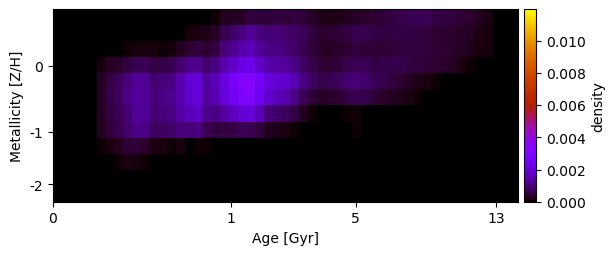

The file beside this chart, header and first rows:
4.518348457465178777e-18, 1.408564900740310595e-17, 1.272104567088342261e-17, 6.979991661399605518e-18, 1.877936767980933407e-17, 2.002024776585087123e-18, 1.141572584893806671e-17, 1.184026959332219766e-17, 5.532101948065613284e-18, 6.635429925708431201e-18, 1.864623229882183747e-17, 5.328511319764149919e-18, 9.386483182996352760e-18, 9.753684227035911935e-18, 1.842550407518638129e-17, 2.188266181683436634e-17, 1.229667539263805441e-17, 1.113714933253409098e-05, 6.528123066560677368e-05, 2.455680465386270552e-04, 2.648273330711452939e-04, 3.226969558416302669e-04, 5.042438301201873554e-04, 4.596800917123173907e-04
1.147064869933943445e-17, 6.862496895314886301e-18, 8.766050114780869913e-18, 5.068515255881786489e-18, 9.911343074144595430e-18, 7.673145771638702720e-18, 4.145922995909523718e-06, 5.446138195414367586e-18, 2.585845310618802245e-05, 3.989928456515572612e-05, 2.777567707463498962e-05, 7.021096253850113695e-18, 1.626872564913873575e-17, 8.910194892213114984e-18, 4.611458775911252486e-05, 1.251836378914487663e-04, 1.586163077821761160e-04, 1.890478883388111971e-04, 3.151177950894848228e-04, 6.277953581168794692e-04, 8.089551416759287834e-04, 1.022757653074789783e-03, 1.244154667962001602e-03, 9.992759120179793564e-04
1.393272123890769031e-17, 1.697991706644907536e-17, 8.791722138385382760e-18, 4.542468202568319044e-18, 1.226982105533683273e-17, 6.458961468533941238e-18, 4.234905078613791980e-05, 4.363431656611539228e-05, 7.318924066969995557e-05, 1.202151047756959320e-04, 1.351555571167742387e-04, 1.193853074257337647e-04, 6.810674323346545571e-05, 1.207178058698784949e-04, 2.609197592595202458e-04, 4.203011015083196939e-04, 4.690574113329860559e-04, 4.024188627697730322e-04, 5.586229334551204295e-04, 9.359967011175572690e-04, 1.187638113898386357e-03, 1.446619120563650976e-03, 1.558108819083532876e-03, 1.252667100701548722e-03
6.016843580211251053e-18, 1.537356090937983016e-17, 8.459110879010810554e-18, 6.689946154789402444e-18, 8.609164642297441787e-18, 1.377428719676467657e-04, 2.882166752930160518e-04, 3.560064536671917780e-04, 4.715408790206111842e-04, 6.438143520692698281e-04, 6.575107532385886201e-04, 5.192452402329813957e-04, 5.385179794696842541e-04, 6.207630402158612190e-04, 8.567496428314822377e-04, 1.120130127019940570e-03, 1.125240363188156640e-03, 8.516100686473042445e-04, 1.031630043080240073e-03, 1.420696880489392706e-03, 1.762158333127239332e-03, 2.139660241679366883e-03, 2.203337071038676334e-03, 1.737872232311906372e-03
1.539721137441631731e-17, 7.402197686987488527e-18, 7.489892249624725654e-18, 9.746029764681104451e-18, 3.810824337110778023e-05, 2.831431995242908299e-04, 5.593968165768229599e-04, 7.153254684596489473e-04, 9.732236113163082866e-04, 1.220547329832852215e-03, 1.179855051990693704e-03, 8.692293202349279935e-04, 9.381148454770146632e-04, 1.059940962909035160e-03, 1.411201682431254467e-03, 1.825305239651037453e-03, 1.920179802710222233e-03, 1.306757668329014497e-03, 1.545617769481900505e-03, 2.050689856855252187e-03, 2.621068348683008083e-03, 3.168068447994782343e-03, 3.305065025852670091e-03, 2.559175971643242765e-03
1.300548869142608512e-17, 2.215816453686633520e-17, 9.501331811655924631e-18, 6.618836169198836579e-18, 3.878324822496262962e-05, 3.050304335816719477e-04, 6.058800433497923358e-04, 7.924647503524086733e-04, 1.084002674035959351e-03, 1.303041243027935458e-03, 1.238986012425830193e-03, 9.430163619617677132e-04, 1.036673699844403891e-03, 1.130979059230881540e-03, 1.469452723478121810e-03, 1.820525749789231491e-03, 1.963616048913254149e-03, 1.308001973287243160e-03, 1.499122008083306028e-03, 1.924280768661809984e-03, 2.471907490050829527e-03, 2.940073877384684516e-03, 3.073322841715390823e-03, 2.330269768817831277e-03
1.968990024716580975e-18, 1.233177830770676946e-17, 1.251987940386783921e-17, 1.337757841041774840e-17, 3.971563029921543057e-05, 2.855202119146759017e-04, 5.056066730925645649e-04, 6.610802936709988479e-04, 9.309346988596562495e-04, 1.221309004755109133e-03, 1.169473477920058430e-03, 8.882494107501490892e-04, 9.509679400664205855e-04, 1.045096862798685277e-03, 1.333222049393168384e-03, 1.556811847615952428e-03, 1.696947617066290942e-03, 1.139220207404076585e-03, 1.061120188534157502e-03, 1.326262773240424958e-03, 1.626917143332176066e-03, 1.910794623011105760e-03, 1.937345254401259646e-03, 1.503577586361333918e-03
4.482015306185042162e-18, 1.099189676492170662e-17, 9.274574835850998474e-18, 9.141952958016279696e-18, 4.345231302785833045e-05, 2.445875111504871116e-04, 4.674975111428787146e-04, 6.112858280055018766e-04, 8.698954261445587463e-04, 1.118681969689083429e-03, 1.029870159260637885e-03, 7.318770244465786856e-04, 7.887250029355269247e-04, 8.271798886487443693e-04, 9.481524284158426895e-04, 9.530237578505329791e-04, 1.000820615213148359e-03, 6.661061138198127009e-04, 4.907733982796905984e-04, 5.367151862702691746e-04, 5.587953387171018440e-04, 6.847260617872442424e-04, 6.413940392470608882e-04, 4.680818877082573454e-04
5.582861661453170199e-18, 9.620306187441073011e-18, 4.278308409343716006e-18, 6.082027741778174642e-18, 6.970970727238499555e-18, 5.213637163540530100e-05, 1.768625495204033447e-04, 2.447850384995187535e-04, 4.255557770236982466e-04, 4.460143046095075962e-04, 3.471507792362515965e-04, 1.572291174789085678e-04, 1.415508069382618141e-04, 8.775046593919754898e-05, 1.410127239593714666e-04, 1.042748738002658759e-05, 4.971797287322814326e-05, 6.669761850254617814e-05, 1.947187371142706036e-05, 1.319125012733344203e-17, 1.260185878669939573e-05, 7.177133237046493779e-18, 6.515119930889759974e-18, 6.953458304100382849e-18
1.094420512235482525e-17, 9.902198128456298455e-18, 1.166376053097694027e-17, 6.828272985714689072e-18, 5.647245892140892086e-18, 5.980476723387548620e-18, 4.276698829712143068e-05, 5.703498666743054798e-05, 1.458390976970221683e-04, 1.333528647951729112e-04, 8.176013390693919695e-05, 4.329077775008547787e-18, 6.764990424118850759e-18, 7.308318091519670497e-18, 1.113479353869771919e-17, 1.007816683751940401e-17, 1.260431241520685362e-17, 9.513212865392829765e-18, 1.182760635537640852e-17, 8.542814386168712167e-18, 6.520084138941705875e-18, 1.221430241822395695e-17, 8.748460176336750157e-18, 5.377433457169851211e-18
3.503207941195582467e-18, 1.320014362339755546e-17, 3.887542755974269206e-18, 3.233593876482157149e-18, 1.203301991468237437e-17, 5.317957238858958465e-18, 1.304081401988857170e-17, 1.256553218061830436e-17, 1.177476580952597027e-17, 1.521253032068586062e-17, 1.368201195818895338e-17, 9.529459565301422475e-18, 4.355992081633962517e-18, 1.417836899358905964e-17, 1.218527373311241808e-17, 2.595007303106075219e-17, 1.627806938959943549e-17, 1.190645255731316051e-17, 1.124587588813558758e-17, 5.988585143323219292e-18, 1.784286752041852024e-17, 8.890222884209181550e-18, 9.812848078161873412e-18, 9.515501644751027219e-18
2.064141000131934822e-17, 1.009838295822961088e-17, 6.320714515226661419e-18, 1.648418962934557082e-17, 9.872719291547681566e-18, 1.735958732111834525e-17, 1.533568462176227062e-17, 4.752714671992102976e-18, 7.403003316283558549e-18, 7.618711443658900025e-18, 3.725171691394558408e-18, 9.424477691547726400e-18, 7.056331214487332980e-18, 1.002224166555458302e-18, 8.296360080092546475e-19, 6.859348694343932060e-19, 5.529116283332434197e-19, 5.650699922791679405e-19, 7.254131608760497799e-18, 5.384189036248421478e-18, 7.220579536755975398e-18, 8.313181731989597412e-18, 6.147202961644445719e-18, 1.015942821805095665e-17
